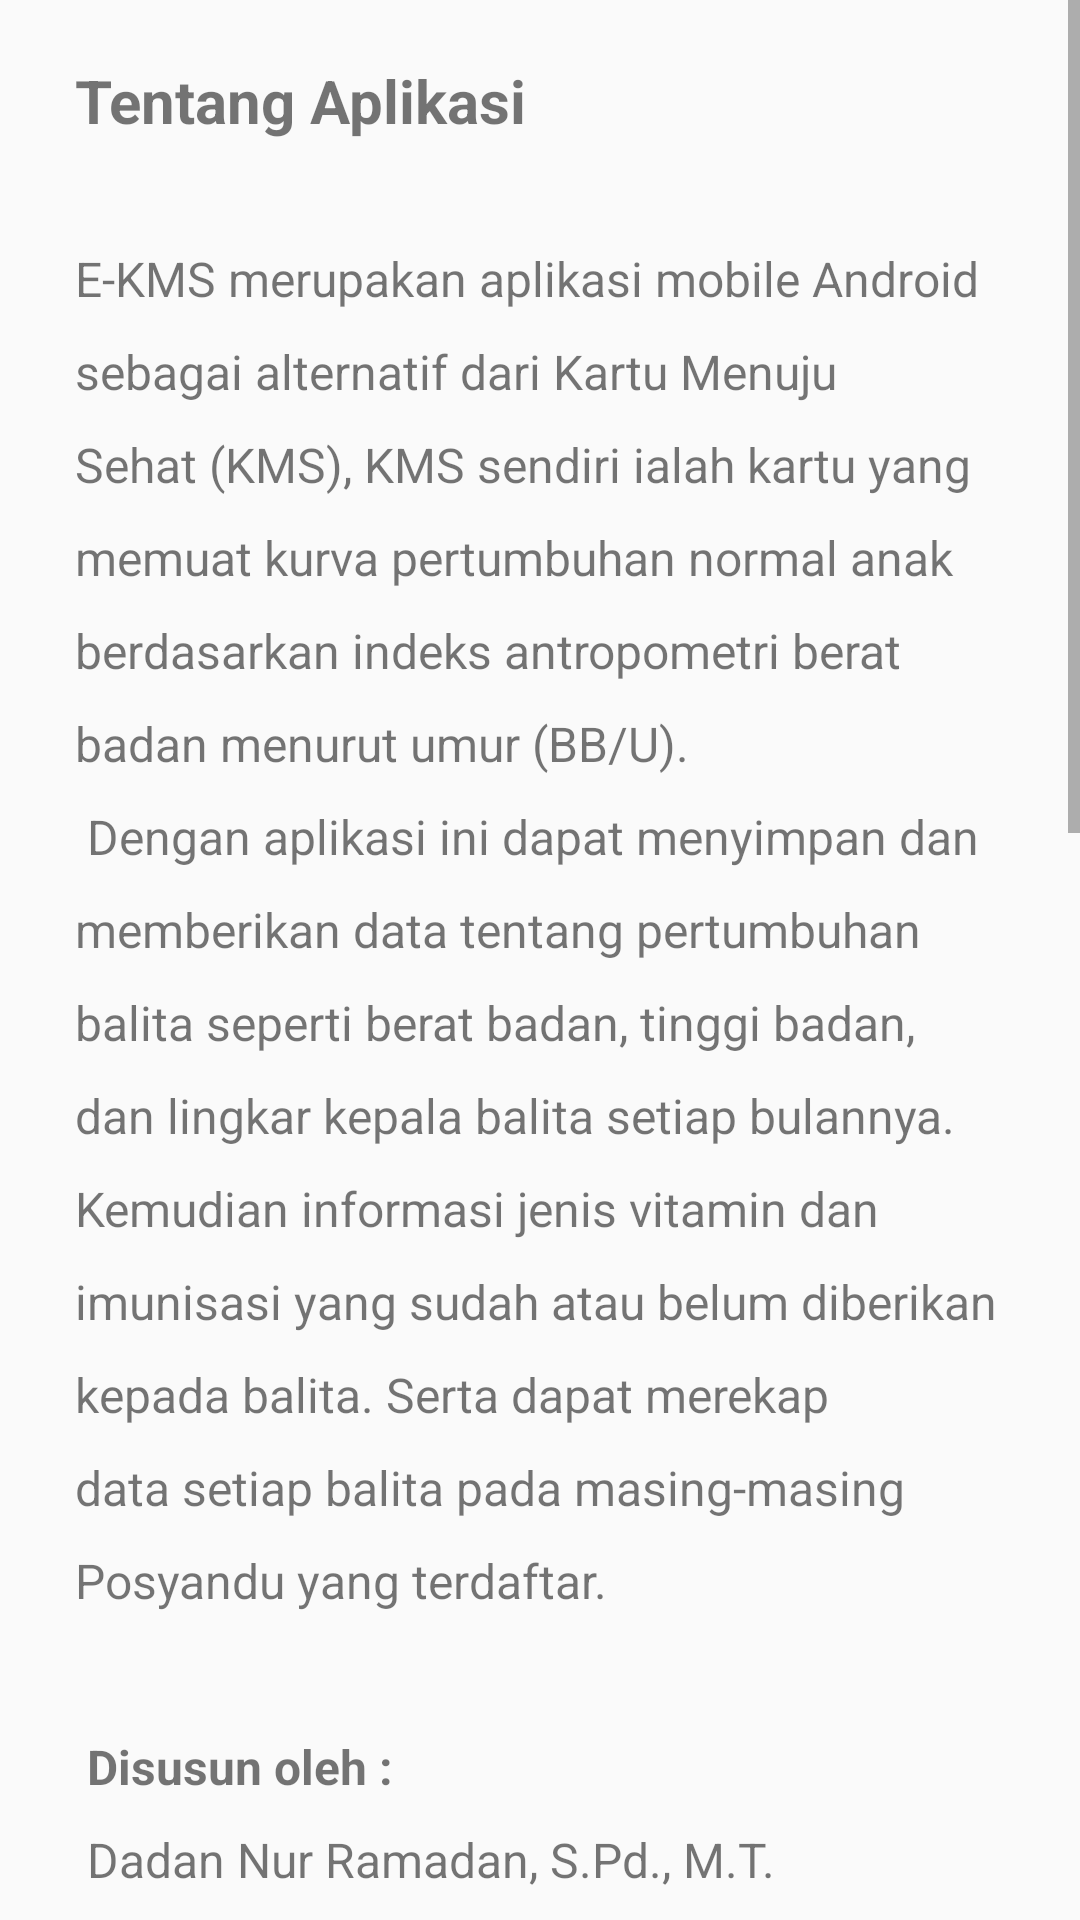

Android layout source for this screen:
<!-- AndroidManifest.xml: application theme MainTheme -->
<!-- res/layout/about.xml -->
<?xml version="1.0" encoding="utf-8"?>
<ScrollView xmlns:android="http://schemas.android.com/apk/res/android"
    android:layout_width="match_parent"
    android:layout_height="match_parent"
    android:orientation="vertical">

        <LinearLayout
            android:layout_width="match_parent"
            android:layout_height="wrap_content"
            android:orientation="vertical"
            android:paddingTop="10dp"
            android:paddingEnd="10dp"
            android:paddingStart="10dp"
            android:paddingBottom="50dp">

            <TextView
                android:id="@+id/textView25"
                android:layout_width="match_parent"
                android:layout_height="wrap_content"
                android:paddingTop="10dp"
                android:paddingStart="15dp"
                android:paddingEnd="15dp"
                android:paddingBottom="20dp"
                android:text="@string/tentang_aplikasi"
                android:textAlignment="viewStart"
                android:textSize="20sp"
                android:textStyle="bold"
                android:lineSpacingExtra="12dp"/>

            <TextView
                android:id="@+id/textView24"
                android:layout_width="match_parent"
                android:layout_height="wrap_content"
                android:padding="15dp"
                android:text="@string/about_app_description"
                android:textAlignment="viewStart"
                android:textSize="16sp"
                android:lineSpacingExtra="12dp"/>

            <LinearLayout
                android:layout_width="match_parent"
                android:layout_height="wrap_content"
                android:orientation="horizontal"
                android:layout_marginStart="15dp"
                android:layout_marginEnd="15dp"
                android:layout_marginTop="30dp"
                android:layout_marginBottom="30dp">

                <ImageView
                    android:layout_width="0dp"
                    android:layout_weight="1"
                    android:layout_height="150dp"
                    android:layout_gravity="center"
                    android:src="@drawable/logo_ristekdikti"
                    android:contentDescription="@string/logo_ristekdikti" />

                <ImageView
                    android:layout_width="0dp"
                    android:layout_weight="1"
                    android:layout_height="150dp"
                    android:layout_gravity="center"
                    android:src="@drawable/logo_telkom"
                    android:contentDescription="@string/logo_telkom_university" />
            </LinearLayout>

            <ImageView
                android:layout_width="wrap_content"
                android:layout_height="wrap_content"
                android:layout_gravity="center"
                android:src="@drawable/logo_d3tt"
                android:layout_marginStart="15dp"
                android:layout_marginEnd="15dp"
                android:layout_marginBottom="20dp"
                android:contentDescription="@string/logo_d3_teknologi_telekomunikasi" />

            <TextView
                android:id="@+id/textView32"
                android:layout_width="match_parent"
                android:layout_height="wrap_content"
                android:paddingTop="30dp"
                android:paddingStart="15dp"
                android:paddingEnd="15dp"
                android:paddingBottom="10dp"
                android:text="@string/contact"
                android:textAlignment="viewStart"
                android:textSize="16sp"
                android:lineSpacingExtra="12dp" />

            <TextView
                android:id="@+id/website_link"
                android:layout_width="match_parent"
                android:layout_height="wrap_content"
                android:paddingTop="3dp"
                android:paddingStart="15dp"
                android:paddingEnd="15dp"
                android:layout_marginBottom="10dp"
                android:text="@string/website_link_view"
                android:textAlignment="viewStart"
                android:textSize="16sp"
                android:lineSpacingExtra="12dp"
                android:textColor="@color/colorAccent"
                />
            <TextView
                android:id="@+id/email_link"
                android:layout_width="match_parent"
                android:layout_height="wrap_content"
                android:paddingTop="3dp"
                android:paddingStart="15dp"
                android:paddingEnd="15dp"
                android:layout_marginBottom="10dp"
                android:text="@string/contact_email_view"
                android:textAlignment="viewStart"
                android:textSize="16sp"
                android:lineSpacingExtra="12dp"
                android:textColor="@color/colorAccent"
                />

        </LinearLayout>

</ScrollView>
<!-- resources referenced by this layout -->
<resources>
  <color name="colorAccent">#FF4081</color>
  <!-- drawable logo_d3tt: png bitmap (drawable, 25787 bytes) -->
  <!-- drawable logo_ristekdikti: png bitmap (drawable, 31814 bytes) -->
  <!-- drawable logo_telkom: png bitmap (drawable, 11009 bytes) -->
  <string name="about_app_description">
          E-KMS merupakan aplikasi mobile Android sebagai
          alternatif dari Kartu Menuju Sehat (KMS), KMS sendiri ialah kartu yang memuat kurva
          pertumbuhan normal anak berdasarkan indeks antropometri berat badan menurut umur (BB/U).\n
          Dengan aplikasi ini dapat menyimpan dan memberikan data tentang pertumbuhan balita seperti
          berat badan, tinggi badan, dan lingkar kepala balita setiap bulannya. Kemudian informasi
          jenis vitamin dan imunisasi yang sudah atau belum diberikan kepada balita. Serta dapat
          merekap data setiap balita pada masing-masing Posyandu yang terdaftar. \n \n
  
          <b>Disusun oleh :</b>\n
          Dadan Nur Ramadan, S.Pd., M.T. \n
          Yuli Sun Hariyani, S.T., M.T. \n
          Rohmat Tulloh, S.T., M.T. \n
          Adi Nurfiansyah, A.Md.T \n
          Ryan Setiagi, A.Md.T \n
          Muhammad Valian Masdani, A.Md.T \n\n
  
          <b>Dibiayai oleh:</b>\n
          Kementrian Riset, Teknologi, Dan Pendidikan Tinggi Republik Indonesia
      </string>
  <string name="contact"><b>Kontak Layanan :</b></string>
  <string name="contact_email_view">mposyandud3tt@gmail.com 🔗</string>
  <string name="logo_d3_teknologi_telekomunikasi">logo d3 teknologi telekomunikasi</string>
  <string name="logo_ristekdikti">Logo Ristekdikti</string>
  <string name="logo_telkom_university">logo telkom university</string>
  <string name="tentang_aplikasi">Tentang Aplikasi</string>
  <string name="website_link_view">www.mposyandu.id 🔗</string>
  <style name="MainTheme" parent="Theme.AppCompat.Light.NoActionBar">
          
          <item name="colorPrimary">@color/colorPrimary</item>
          <item name="colorPrimaryDark">@color/colorPrimaryDark</item>
          <item name="colorAccent">@color/colorAccent</item>
      </style>
  <color name="colorPrimary">#3C4972</color>
  <color name="colorPrimaryDark">#0e2246</color>
</resources>
